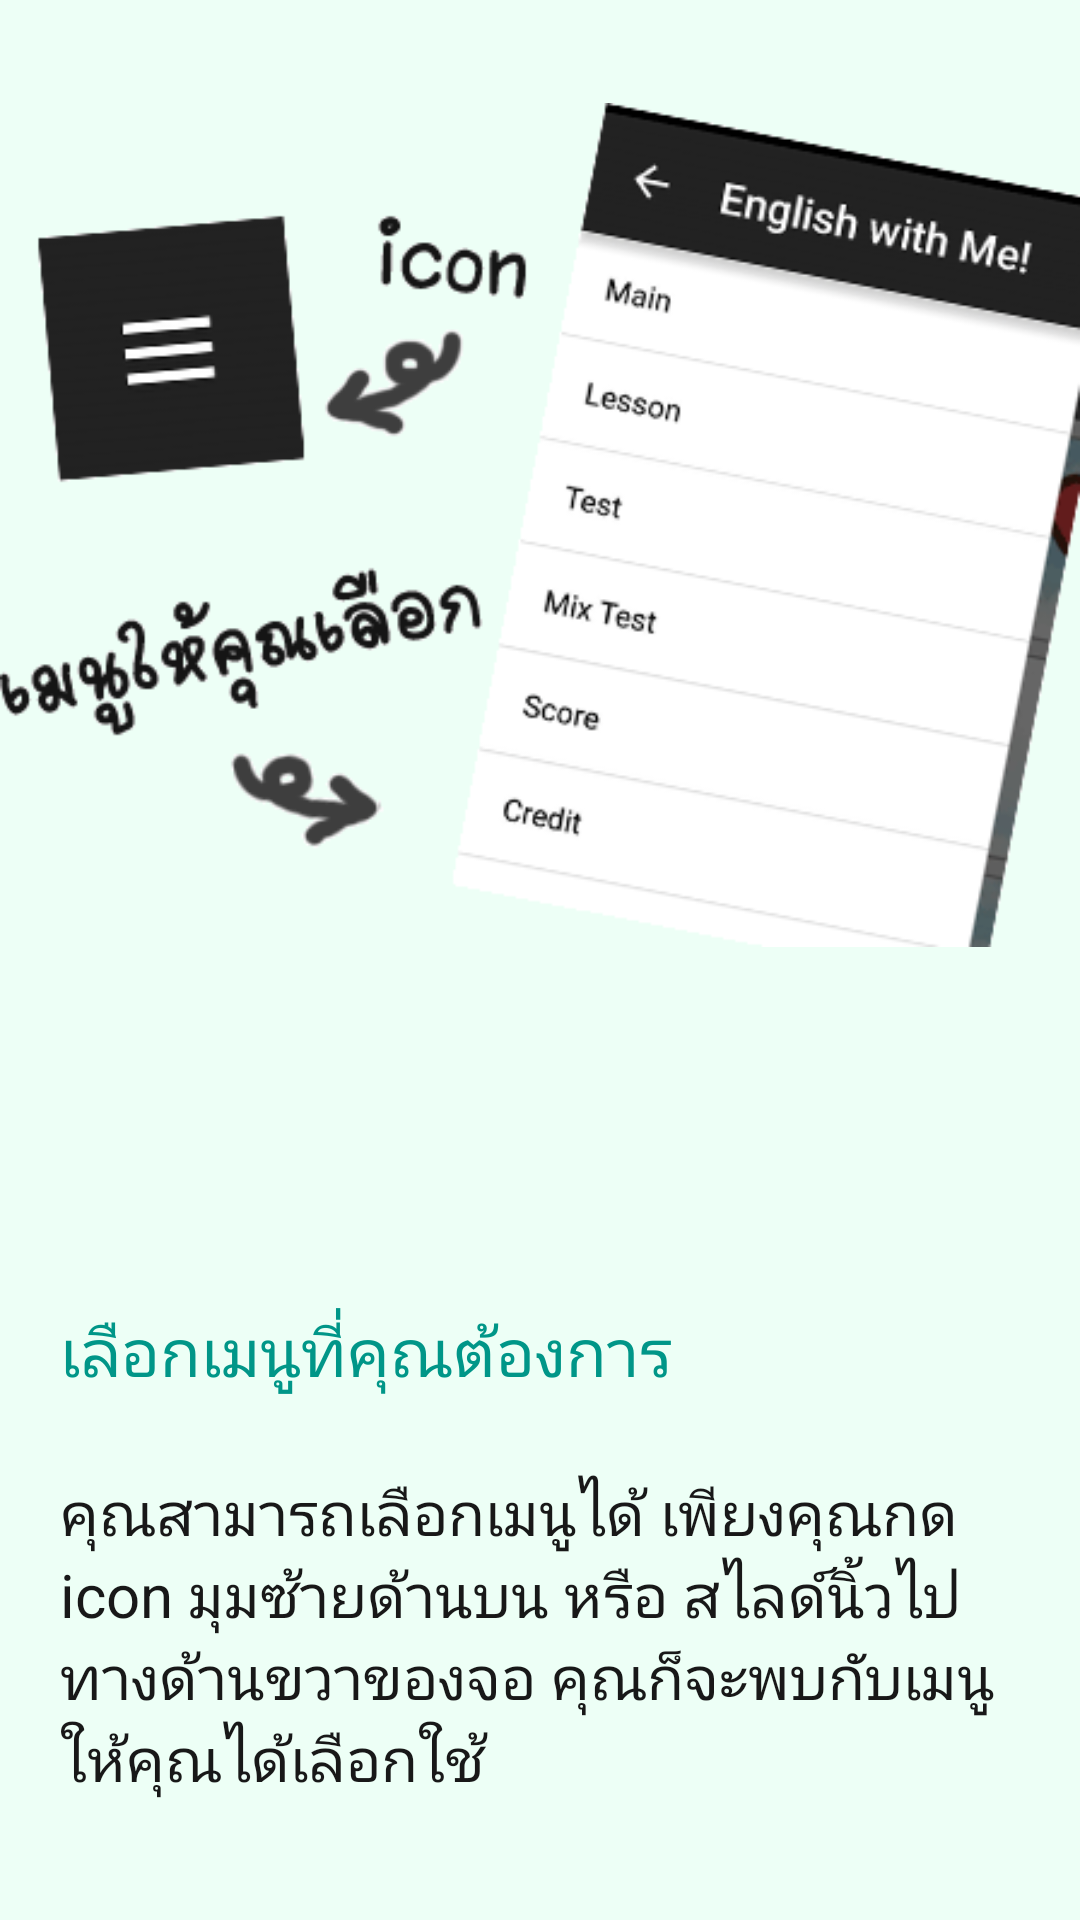

Write the Android layout XML for this screen, with the resource values it uses.
<!-- AndroidManifest.xml: application theme AppTheme -->
<!-- res/layout/turtorial_layout_page1.xml -->
<?xml version="1.0" encoding="utf-8"?>
<RelativeLayout
    xmlns:android="http://schemas.android.com/apk/res/android"
    android:layout_width="match_parent"
    android:layout_height="match_parent"
    android:background="#edfff6">

    <LinearLayout
        android:orientation="vertical"
        android:layout_width="match_parent"
        android:layout_height="wrap_content">

        <ImageView
            android:layout_width="wrap_content"
            android:layout_height="wrap_content"
            android:src="@drawable/tutorial1"
            android:id="@+id/imageView4" />
    </LinearLayout>

    <LinearLayout
        android:layout_width="match_parent"
        android:layout_height="wrap_content"
        android:orientation="vertical"
        android:layout_gravity="bottom"
        android:layout_alignParentBottom="true"
        android:paddingBottom="20dp">

        <TextView
            android:layout_width="wrap_content"
            android:layout_height="wrap_content"
            android:textAppearance="?android:attr/textAppearanceLarge"
            android:text="@string/tutorial11"
            android:paddingLeft="20dp"
            android:paddingTop="5dp"
            android:textColor="#009688"
            android:paddingBottom="5dp" />

        <TextView
            android:layout_width="wrap_content"
            android:layout_height="wrap_content"
            android:textAppearance="?android:attr/textAppearanceLarge"
            android:text="@string/tutorial12"
            android:padding="20dp"
            android:textColor="#181818"
            android:textSize="20dp" />

    </LinearLayout>

</RelativeLayout>
<!-- resources referenced by this layout -->
<resources>
  <!-- drawable tutorial1: png bitmap (drawable, 36228 bytes) -->
  <string name="tutorial11">เลือกเมนูที่คุณต้องการ</string>
  <string name="tutorial12">คุณสามารถเลือกเมนูได้ เพียงคุณกด icon มุมซ้ายด้านบน หรือ สไลด์นิ้วไปทางด้านขวาของจอ คุณก็จะพบกับเมนูให้คุณได้เลือกใช้</string>
  <style name="AppTheme" parent="Theme.AppCompat.Light.DarkActionBar">
  
          
          <item name="android:textColorPrimary">@color/primary_text_material_dark</item>
          <item name="android:textColorSecondary">@color/secondary_text_material_dark</item>
  
      </style>
  <color name="primary_text_material_dark">#000000</color>
  <color name="secondary_text_material_dark">#6c6c6c</color>
</resources>
